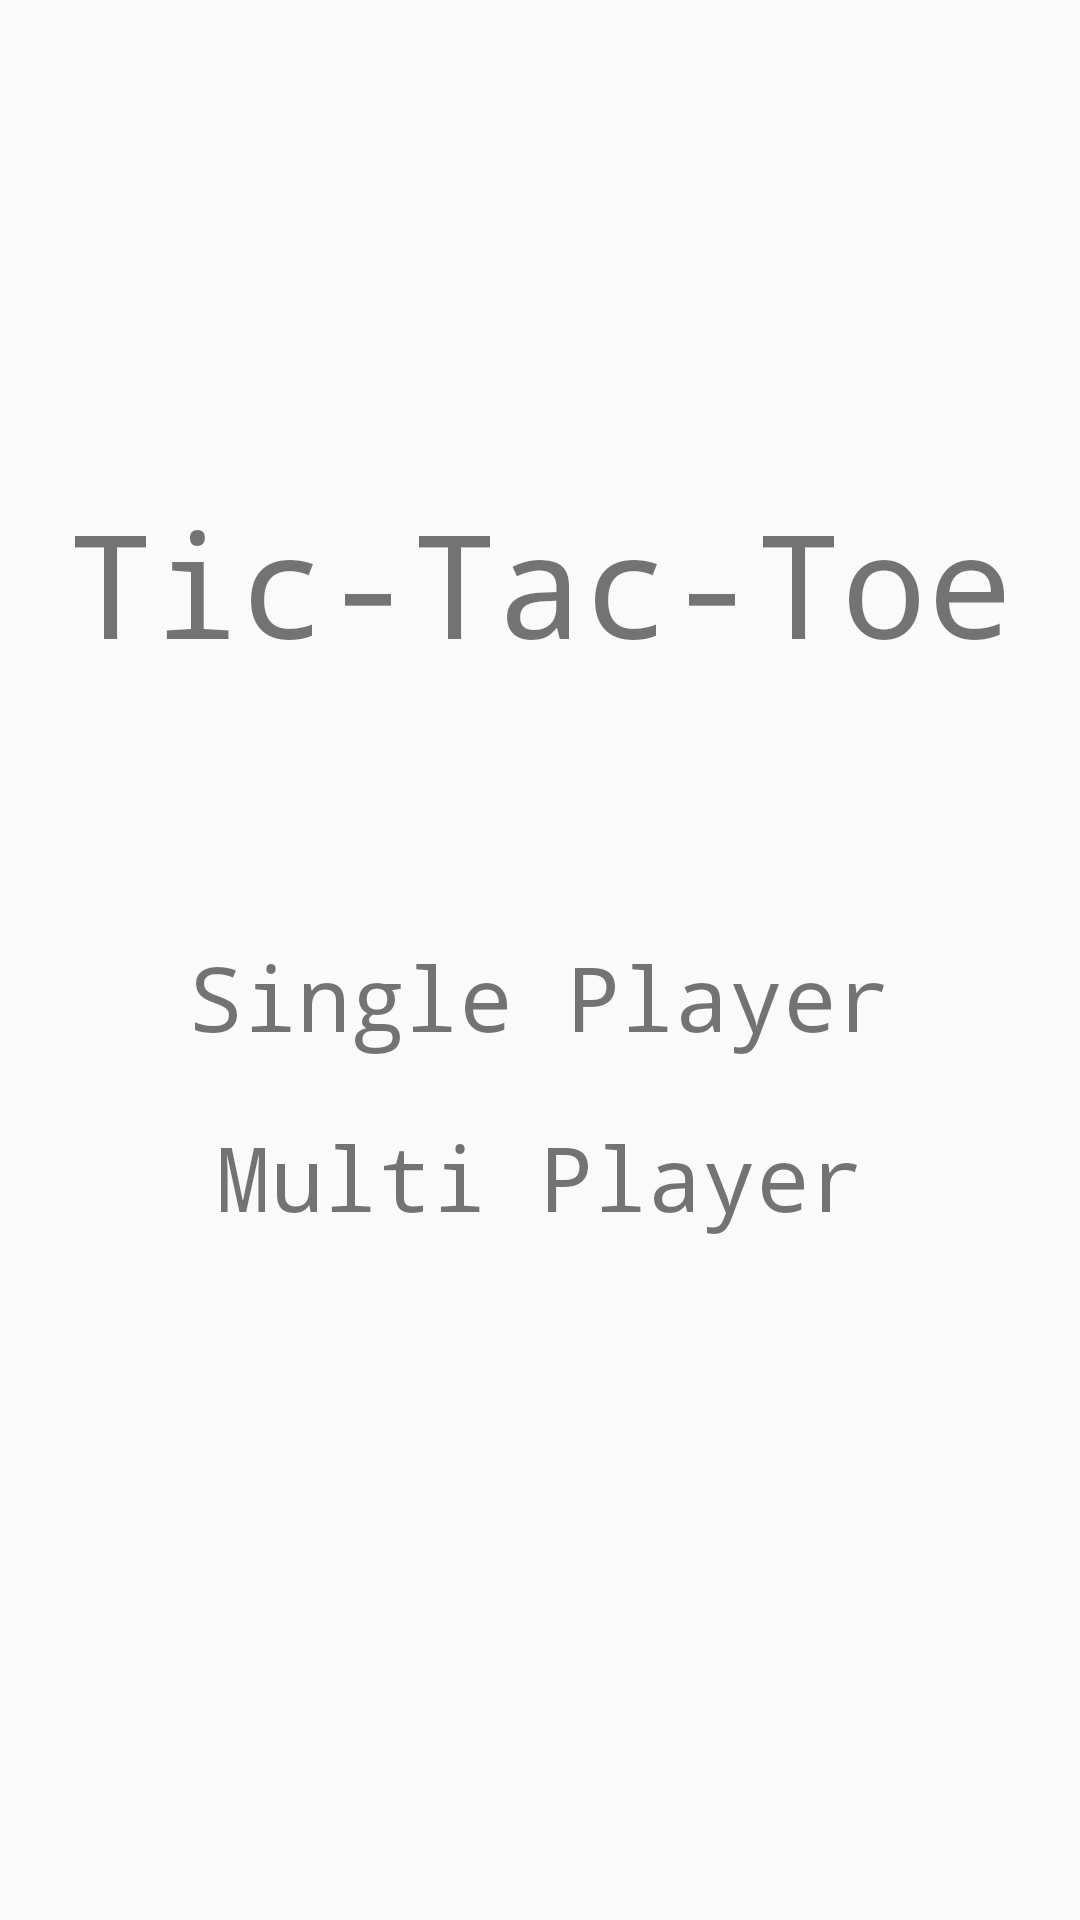

Android layout source for this screen:
<!-- AndroidManifest.xml: application theme AppTheme -->
<!-- res/layout/content_main_menu.xml -->
<?xml version="1.0" encoding="utf-8"?>
<RelativeLayout xmlns:android="http://schemas.android.com/apk/res/android"
    xmlns:tools="http://schemas.android.com/tools"
    xmlns:app="http://schemas.android.com/apk/res-auto" android:layout_width="match_parent"
    android:layout_height="match_parent" android:paddingLeft="@dimen/activity_horizontal_margin"
    android:paddingRight="@dimen/activity_horizontal_margin"
    android:paddingTop="@dimen/activity_vertical_margin"
    android:paddingBottom="@dimen/activity_vertical_margin"
    app:layout_behavior="@string/appbar_scrolling_view_behavior"
    tools:showIn="@layout/activity_main_menu" tools:context=".MainMenu">

    <TextView android:text="@string/game_title"
        style="@style/MainMenu"
        android:id="@+id/game_title"
        android:layout_marginTop="162dp"
        android:textSize="48sp"
        android:typeface="monospace"
        android:layout_alignParentTop="true"
        android:layout_alignParentLeft="true"
        android:layout_alignParentStart="true"
        android:textAlignment="center" />

    <TextView android:text="@string/single_player"
        style="@style/MainMenu"
        android:id="@+id/singlePlayer"
        android:onClick="startSinglePlayer"
        android:clickable="true"
        android:layout_alignTop="@+id/game_title"
        android:layout_alignParentRight="true"
        android:layout_alignParentEnd="true"
        android:layout_marginTop="150dp"
        android:textAlignment="center" />

    <TextView android:text="@string/multi_player"
        style="@style/MainMenu"
        android:id="@+id/multiPlayer"
        android:onClick="startMultiPlayer"
        android:clickable="true"
        android:layout_alignTop="@+id/game_title"
        android:layout_alignParentRight="true"
        android:layout_alignParentEnd="false"
        android:layout_marginTop="210dp"
        android:textAlignment="center" />
</RelativeLayout>
<!-- resources referenced by this layout -->
<resources>
  <string name="game_title">Tic-Tac-Toe</string>
  <string name="multi_player">Multi Player</string>
  <string name="single_player">Single Player</string>
  <style name="MainMenu">
          <item name="android:textSize">30sp</item>
          <item name="android:typeface">monospace</item>
          <item name="android:layout_width">match_parent</item>
          <item name="android:layout_height">match_parent</item>
      </style>
  <style name="AppTheme" parent="Theme.AppCompat.Light.DarkActionBar">
          
          <item name="colorPrimary">@color/colorPrimary</item>
          <item name="colorPrimaryDark">@color/colorPrimaryDark</item>
          <item name="colorAccent">@color/colorAccent</item>
      </style>
  <!-- not gathered from this repository: default colours our renderer supplied (Android Studio template values) -->
  <color name="colorPrimary">#FF6200EE</color>
  <color name="colorPrimaryDark">#FF3700B3</color>
  <color name="colorAccent">#FF03DAC5</color>
</resources>
